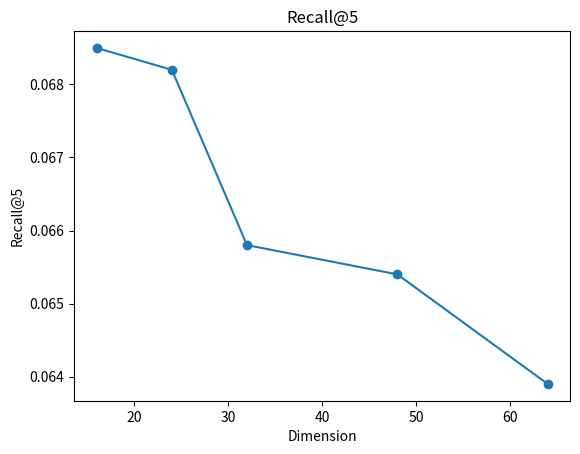
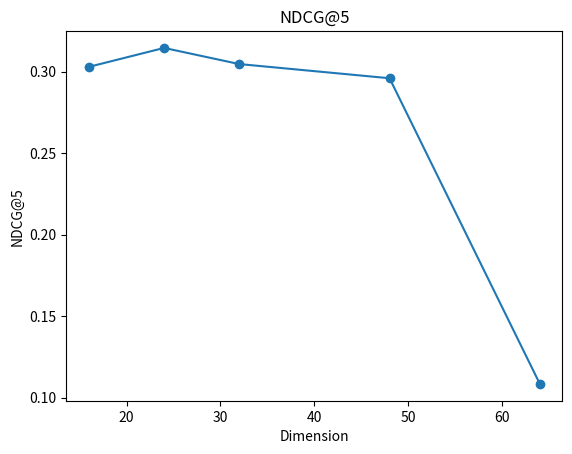
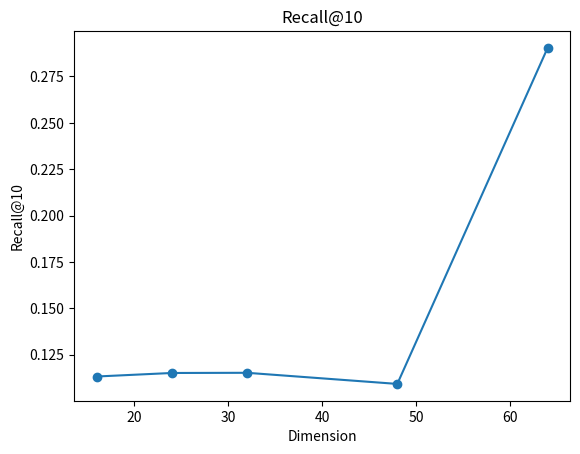
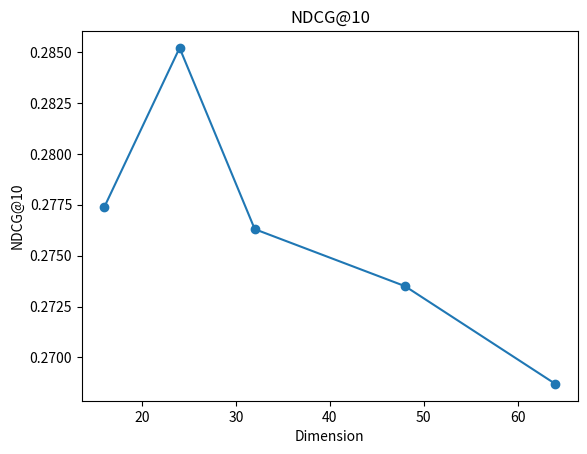

These charts were generated, in order, by the following Python code:
import os
import matplotlib.pyplot as plt

# 创建保存图像的文件夹
output_dir = "output_images"
if not os.path.exists(output_dir):
    os.makedirs(output_dir)

# 数据
dims = [16, 24, 32, 48, 64]
recall_at_5 = [0.0685, 0.0682, 0.0658, 0.0654, 0.0639]
ndcg_at_5 = [0.3030, 0.3146, 0.3047, 0.2960, 0.1085]
recall_at_10 = [0.1132, 0.1151, 0.1152, 0.1092, 0.2904]
ndcg_at_10 = [0.2774, 0.2852, 0.2763, 0.2735, 0.2687]

# Recall@5
plt.figure()
plt.plot(dims, recall_at_5, marker='o')
plt.title('Recall@5')
plt.xlabel('Dimension')
plt.ylabel('Recall@5')
plt.savefig(os.path.join(output_dir, 'Recall_at_5.png'))

# NDCG@5
plt.figure()
plt.plot(dims, ndcg_at_5, marker='o')
plt.title('NDCG@5')
plt.xlabel('Dimension')
plt.ylabel('NDCG@5')
plt.savefig(os.path.join(output_dir, 'NDCG_at_5.png'))

# Recall@10
plt.figure()
plt.plot(dims, recall_at_10, marker='o')
plt.title('Recall@10')
plt.xlabel('Dimension')
plt.ylabel('Recall@10')
plt.savefig(os.path.join(output_dir, 'Recall_at_10.png'))

# NDCG@10
plt.figure()
plt.plot(dims, ndcg_at_10, marker='o')
plt.title('NDCG@10')
plt.xlabel('Dimension')
plt.ylabel('NDCG@10')
plt.savefig(os.path.join(output_dir, 'NDCG_at_10.png'))
